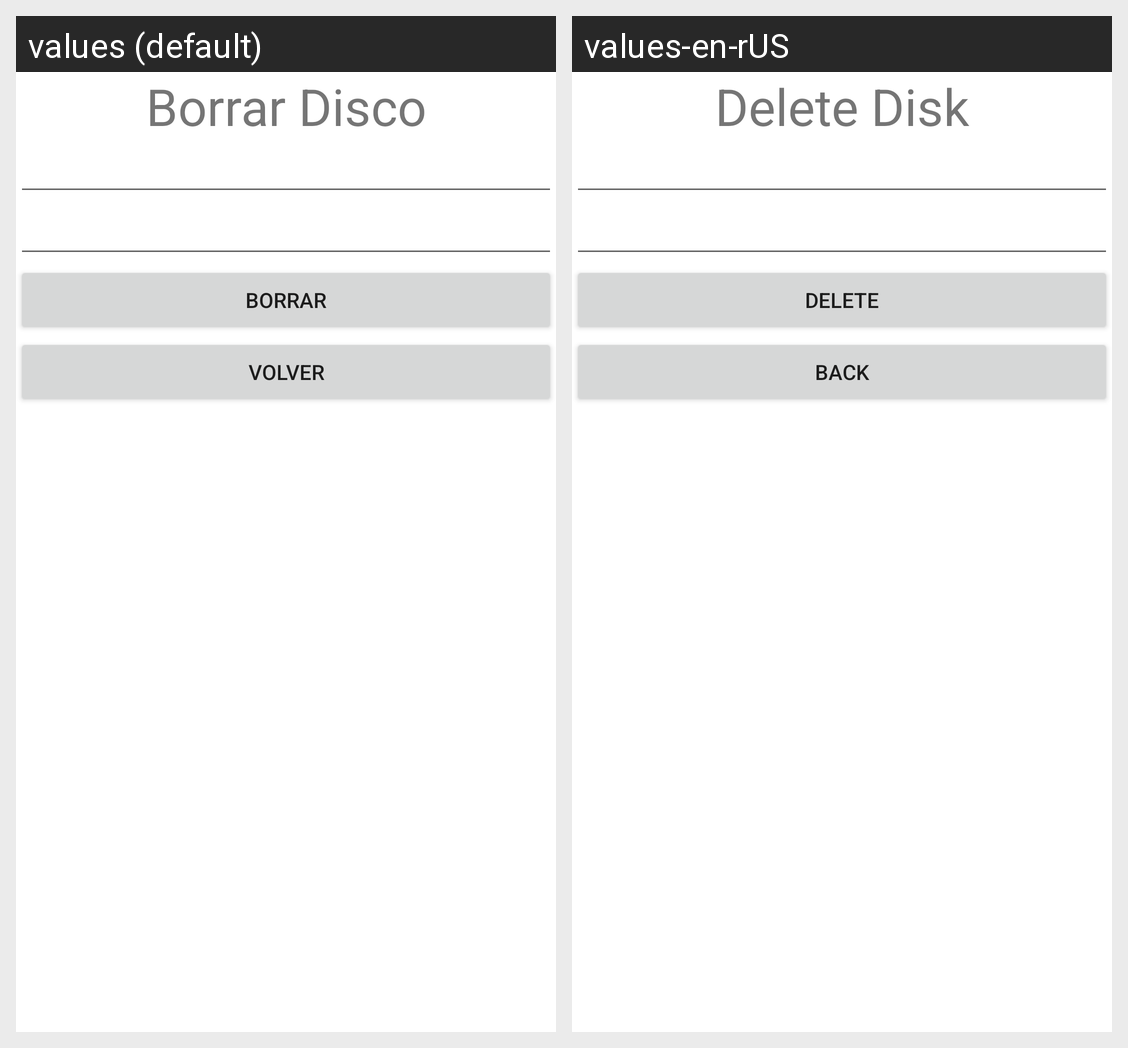

Here is an Android app screen in its default locale and in the app's own translations. Write out the translated-string differences for the strings that appear on this screen.
Android screen res/layout/actividad_borrar.xml rendered under 2 locales, left to right: values (default), values-en-rUS. Device: Nexus 5 (rendered at 1080×1920; each locale shown at half size, 540×960, under a caption strip naming it); theme Theme.Practica8.
Strings drawn on this screen, with the default value and each locale's value (text and hints the layout hard-codes, and strings that could not be matched under every locale, appear in the picture but are not listed):

textoBorrar
  values: Borrar Disco
  values-en-rUS: Delete Disk

txtBotonBorrar
  values: Borrar
  values-en-rUS: Delete

textoVolver
  values: Volver
  values-en-rUS: Back
